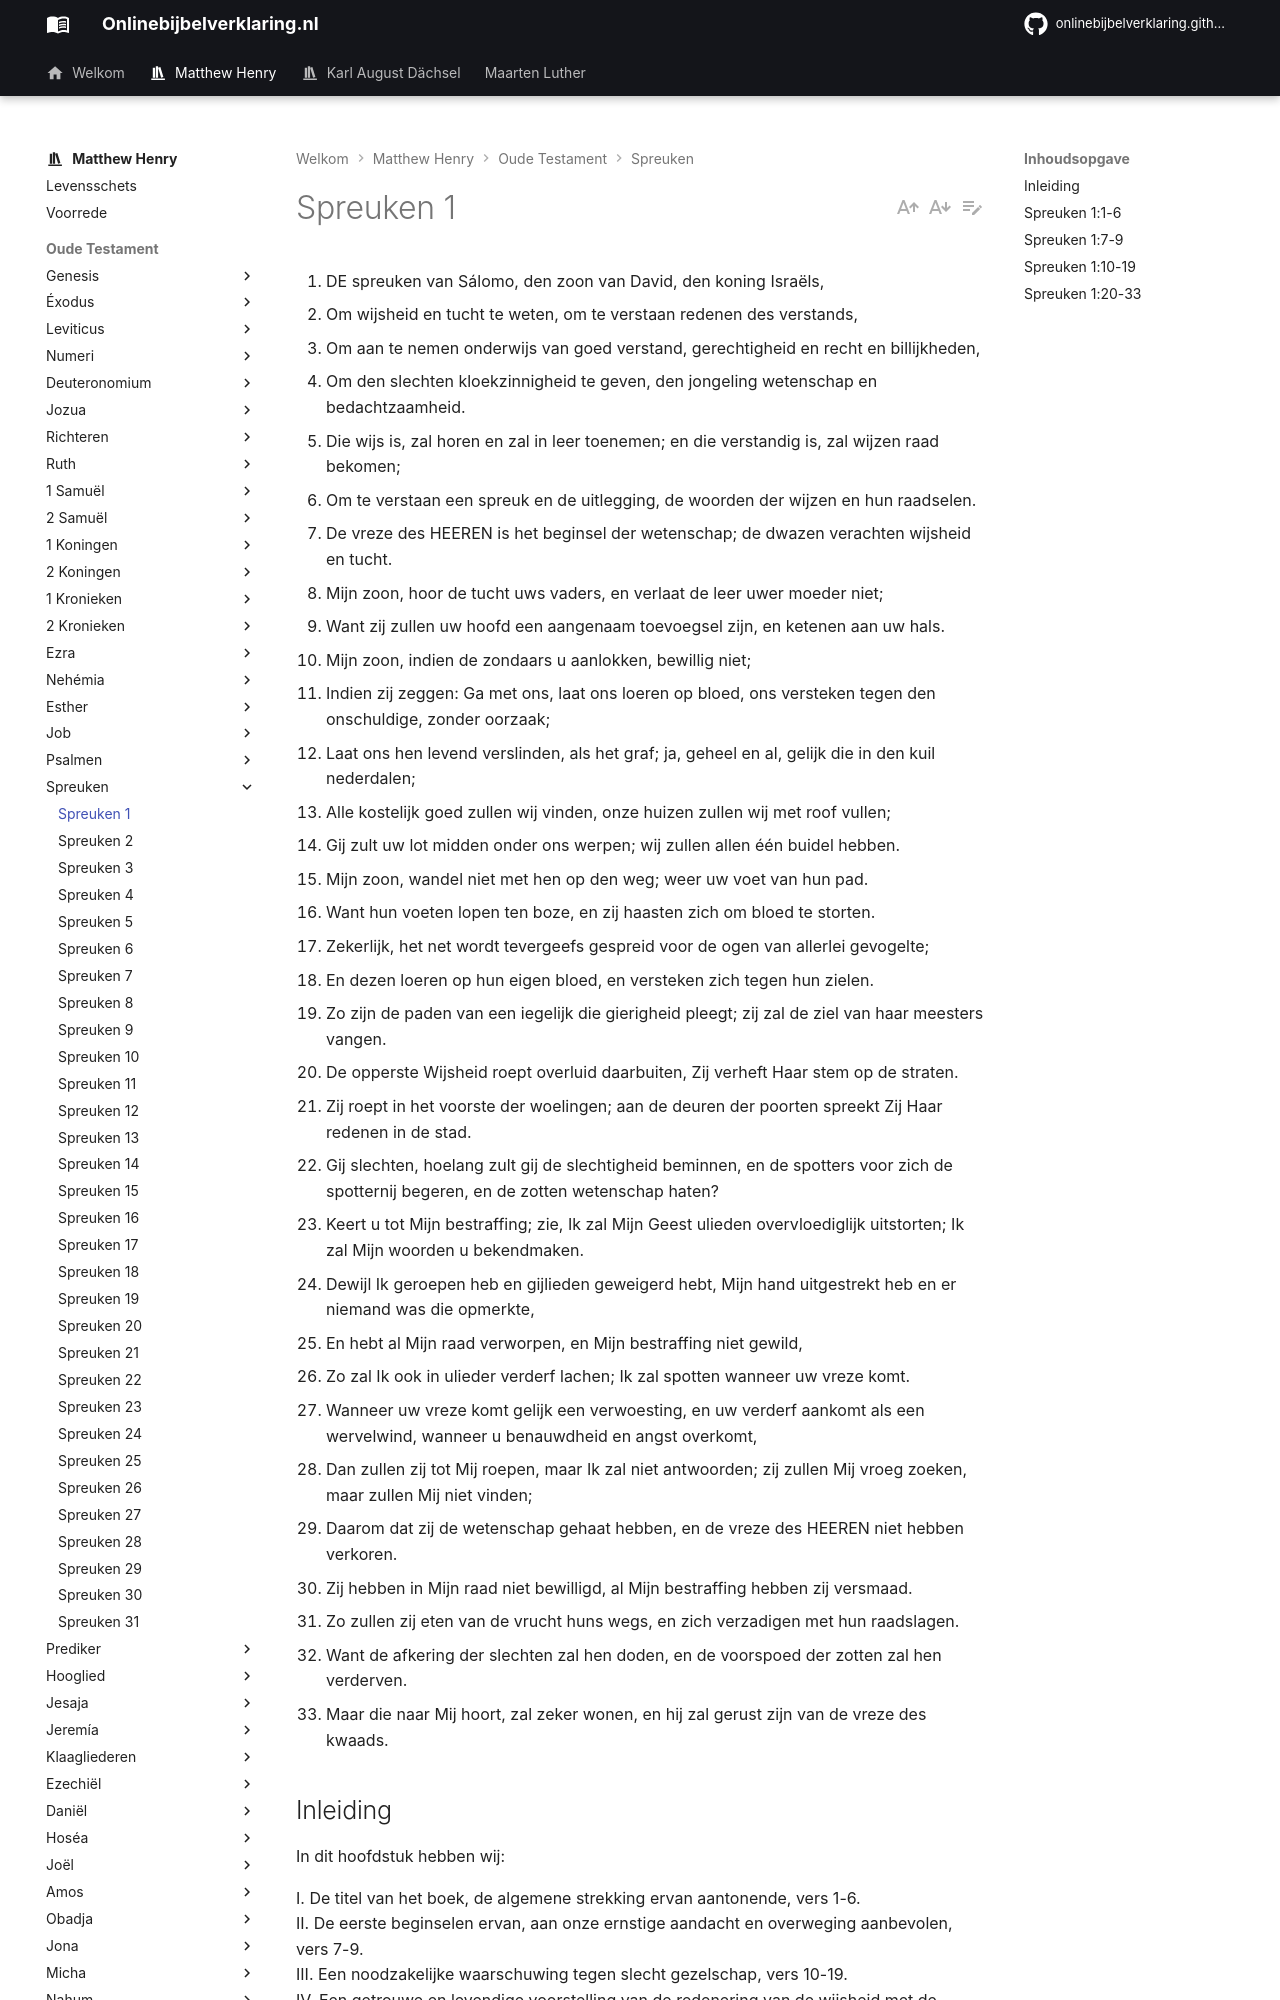

repository: onlinebijbelverklaring/onlinebijbelverklaring.github.io · page: matthewhenry/Spreuken/Spreuken1/index.html · generator: mkdocs

1. DE spreuken van Sálomo, den zoon van David, den koning Israëls,
2. Om wijsheid en tucht te weten, om te verstaan redenen des verstands,
3. Om aan te nemen onderwijs van goed verstand, gerechtigheid en recht en billijkheden,
4. Om den slechten kloekzinnigheid te geven, den jongeling wetenschap en bedachtzaamheid.
5. Die wijs is, zal horen en zal in leer toenemen; en die verstandig is, zal wijzen raad bekomen;
6. Om te verstaan een spreuk en de uitlegging, de woorden der wijzen en hun raadselen.
7. De vreze des HEEREN is het beginsel der wetenschap; de dwazen verachten wijsheid en tucht.
8. Mijn zoon, hoor de tucht uws vaders, en verlaat de leer uwer moeder niet;
9. Want zij zullen uw hoofd een aangenaam toevoegsel zijn, en ketenen aan uw hals.
10. Mijn zoon, indien de zondaars u aanlokken, bewillig niet;
11. Indien zij zeggen: Ga met ons, laat ons loeren op bloed, ons versteken tegen den onschuldige, zonder oorzaak;
12. Laat ons hen levend verslinden, als het graf; ja, geheel en al, gelijk die in den kuil nederdalen;
13. Alle kostelijk goed zullen wij vinden, onze huizen zullen wij met roof vullen;
14. Gij zult uw lot midden onder ons werpen; wij zullen allen één buidel hebben.
15. Mijn zoon, wandel niet met hen op den weg; weer uw voet van hun pad.
16. Want hun voeten lopen ten boze, en zij haasten zich om bloed te storten.
17. Zekerlijk, het net wordt tevergeefs gespreid voor de ogen van allerlei gevogelte;
18. En dezen loeren op hun eigen bloed, en versteken zich tegen hun zielen.
19. Zo zijn de paden van een iegelijk die gierigheid pleegt; zij zal de ziel van haar meesters vangen.
20. De opperste Wijsheid roept overluid daarbuiten, Zij verheft Haar stem op de straten.
21. Zij roept in het voorste der woelingen; aan de deuren der poorten spreekt Zij Haar redenen in de stad.
22. Gij slechten, hoelang zult gij de slechtigheid beminnen, en de spotters voor zich de spotternij begeren, en de zotten wetenschap haten?
23. Keert u tot Mijn bestraffing; zie, Ik zal Mijn Geest ulieden overvloediglijk uitstorten; Ik zal Mijn woorden u bekendmaken.
24. Dewijl Ik geroepen heb en gijlieden geweigerd hebt, Mijn hand uitgestrekt heb en er niemand was die opmerkte,
25. En hebt al Mijn raad verworpen, en Mijn bestraffing niet gewild,
26. Zo zal Ik ook in ulieder verderf lachen; Ik zal spotten wanneer uw vreze komt.
27. Wanneer uw vreze komt gelijk een verwoesting, en uw verderf aankomt als een wervelwind, wanneer u benauwdheid en angst overkomt,
28. Dan zullen zij tot Mij roepen, maar Ik zal niet antwoorden; zij zullen Mij vroeg zoeken, maar zullen Mij niet vinden;
29. Daarom dat zij de wetenschap gehaat hebben, en de vreze des HEEREN niet hebben verkoren.
30. Zij hebben in Mijn raad niet bewilligd, al Mijn bestraffing hebben zij versmaad.
31. Zo zullen zij eten van de vrucht huns wegs, en zich verzadigen met hun raadslagen.
32. Want de afkering der slechten zal hen doden, en de voorspoed der zotten zal hen verderven.
33. Maar die naar Mij hoort, zal zeker wonen, en hij zal gerust zijn van de vreze des kwaads.

## Inleiding
In dit hoofdstuk hebben wij:

I. De titel van het boek, de algemene strekking ervan aantonende, vers 1-6.  
II. De eerste beginselen ervan, aan onze ernstige aandacht en overweging aanbevolen, vers 7-9.  
III. Een noodzakelijke waarschuwing tegen slecht gezelschap, vers 10-19.  
IV. Een getrouwe en levendige voorstelling van de redenering van de wijsheid met de kinderen van de mensen, en het zekere verderf van hen, die doof zijn voor deze redenering, vers 20-33.
